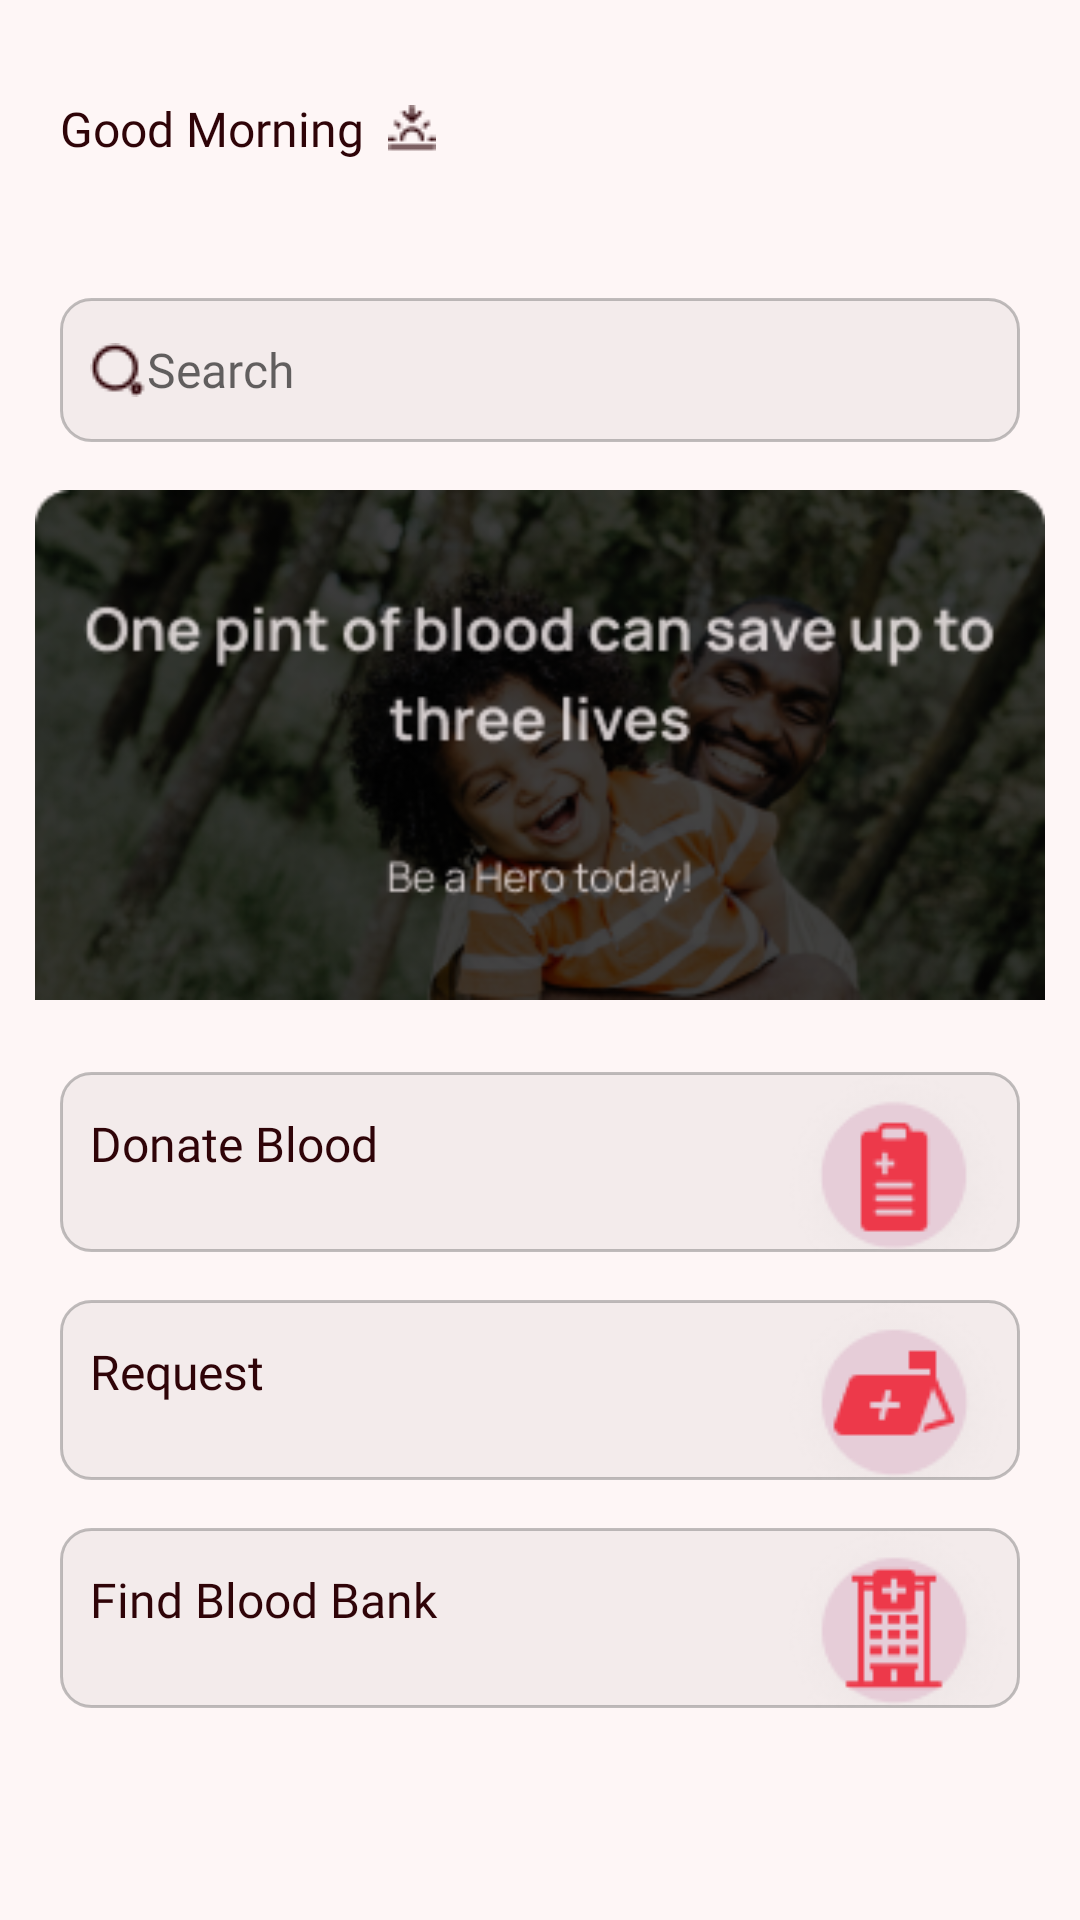

This screen was rendered from an Android layout file. Write that file and the resources it references.
<!-- AndroidManifest.xml: application theme Theme.BloodDonation -->
<!-- res/layout/fragment_home.xml -->
<?xml version="1.0" encoding="utf-8"?>
<ScrollView xmlns:android="http://schemas.android.com/apk/res/android"
    xmlns:app="http://schemas.android.com/apk/res-auto"
    xmlns:tools="http://schemas.android.com/tools"
    android:layout_width="match_parent"
    android:layout_height="match_parent"
    android:background="@color/background"
    tools:context=".MainFragments.HomeFragment"
    tools:ignore="SpeakableTextPresentCheck,SpeakableTextPresentCheck">

    <androidx.constraintlayout.widget.ConstraintLayout
        android:id="@+id/parent_home_fragemnt_layout"
        android:layout_width="match_parent"
        android:layout_height="match_parent">

        <TextView
            android:id="@+id/textView6"
            android:layout_width="wrap_content"
            android:layout_height="wrap_content"
            android:layout_marginStart="20dp"
            android:layout_marginTop="32dp"
            android:fontFamily="@font/manrope_regular"
            android:text="@string/good_evining"
            android:textColor="#2F0408"
            android:textSize="16sp"
            app:layout_constraintStart_toStartOf="parent"
            app:layout_constraintTop_toTopOf="parent" />

        <ImageView
            android:id="@+id/imageView2"
            android:layout_width="wrap_content"
            android:layout_height="wrap_content"
            android:layout_marginStart="8dp"
            android:src="@drawable/active"
            app:layout_constraintBottom_toBottomOf="@+id/textView6"
            app:layout_constraintStart_toEndOf="@+id/textView6"
            app:layout_constraintTop_toTopOf="@+id/textView6" />

        <TextView
            android:id="@+id/tv_user_name_Home"
            android:layout_width="wrap_content"
            android:layout_height="wrap_content"
            android:layout_marginStart="20dp"
            android:layout_marginTop="8dp"
            android:fontFamily="@font/manrope_bold"
            android:textColor="@color/tv_color"
            android:textSize="16sp"
            app:layout_constraintStart_toStartOf="parent"
            app:layout_constraintTop_toBottomOf="@+id/textView6" />

        <de.hdodenhof.circleimageview.CircleImageView
            android:id="@+id/profile_image"
            android:layout_width="60dp"
            android:layout_height="60dp"
            android:layout_marginTop="16dp"
            android:layout_marginEnd="24dp"
            android:layout_marginBottom="16dp"
            android:src="@drawable/user_img"
            android:visibility="gone"
            app:civ_border_color="#FF000000"
            app:civ_border_width="2dp"
            app:layout_constraintBottom_toTopOf="@+id/et_search"
            app:layout_constraintEnd_toEndOf="parent"
            app:layout_constraintTop_toTopOf="parent" />

        <EditText
            android:id="@+id/et_search"
            android:layout_width="match_parent"
            android:layout_height="48dp"
            android:layout_marginStart="20dp"
            android:layout_marginTop="16dp"
            android:layout_marginEnd="20dp"
            android:background="@drawable/et_selector"
            android:drawableStart="@drawable/ic_search"
            android:ems="10"
            android:fontFamily="@font/manrope_regular"
            android:hint="@android:string/search_go"
            android:imeOptions="actionSearch"
            android:inputType="textPersonName"
            android:padding="10dp"
            android:textColor="@color/tv_color"
            android:textSize="16sp"
            app:layout_constraintEnd_toEndOf="parent"
            app:layout_constraintStart_toStartOf="parent"
            app:layout_constraintTop_toBottomOf="@+id/tv_user_name_Home" />

        <ImageView
            android:id="@+id/imageView8"
            android:layout_width="match_parent"
            android:layout_height="170dp"
            android:layout_marginTop="16dp"
            android:src="@drawable/iv_home"
            app:layout_constraintEnd_toEndOf="parent"
            app:layout_constraintStart_toStartOf="parent"
            app:layout_constraintTop_toBottomOf="@+id/et_search" />

        <androidx.appcompat.widget.AppCompatButton
            android:id="@+id/btn_donate_blood"
            android:layout_width="match_parent"
            android:layout_height="60dp"
            android:layout_marginStart="20dp"
            android:layout_marginTop="24dp"
            android:layout_marginEnd="20dp"
            android:background="@drawable/et_selector"
            android:drawableEnd="@drawable/ic_donate_blood"
            android:fontFamily="@font/manrope_regular"
            android:gravity="start"
            android:paddingStart="10dp"
            android:paddingTop="13dp"
            android:text="@string/btn_donate_blood"
            android:textAllCaps="false"
            android:textColor="@color/tv_color"
            android:textSize="16sp"
            app:layout_constraintEnd_toEndOf="parent"
            app:layout_constraintStart_toStartOf="parent"
            app:layout_constraintTop_toBottomOf="@+id/imageView8" />

        <androidx.appcompat.widget.AppCompatButton
            android:id="@+id/btn_request_blood"
            android:layout_width="match_parent"
            android:layout_height="60dp"
            android:layout_marginStart="20dp"
            android:layout_marginTop="16dp"
            android:layout_marginEnd="20dp"
            android:background="@drawable/et_selector"
            android:drawableEnd="@drawable/ic_request_blood"
            android:fontFamily="@font/manrope_regular"
            android:gravity="start"
            android:paddingStart="10dp"
            android:paddingTop="13dp"
            android:text="@string/m_request_blood"
            android:textAllCaps="false"
            android:textColor="@color/tv_color"
            android:textSize="16sp"
            app:layout_constraintEnd_toEndOf="parent"
            app:layout_constraintStart_toStartOf="parent"
            app:layout_constraintTop_toBottomOf="@+id/btn_donate_blood" />

        <androidx.appcompat.widget.AppCompatButton
            android:id="@+id/btn_find_blood_bank"
            android:layout_width="match_parent"
            android:layout_height="60dp"
            android:layout_marginStart="20dp"
            android:layout_marginTop="16dp"
            android:layout_marginEnd="20dp"
            android:background="@drawable/et_selector"
            android:drawableEnd="@drawable/ic_find_blood_bank"
            android:fontFamily="@font/manrope_regular"
            android:gravity="start"
            android:paddingStart="10dp"
            android:paddingTop="13dp"
            android:text="@string/btn_find_blood_bank"
            android:textAllCaps="false"
            android:textColor="@color/tv_color"
            android:textSize="16sp"
            app:layout_constraintEnd_toEndOf="parent"
            app:layout_constraintStart_toStartOf="parent"
            app:layout_constraintTop_toBottomOf="@+id/btn_request_blood" />

    </androidx.constraintlayout.widget.ConstraintLayout>
</ScrollView>
<!-- resources referenced by this layout -->
<resources>
  <color name="background">#FEF6F6</color>
  <color name="tv_color">#2F0408</color>
  <!-- drawable active: png bitmap (drawable, 430 bytes) -->
  <!-- drawable et_selector (drawable) -->
  <?xml version="1.0" encoding="utf-8"?>
  <selector xmlns:android="http://schemas.android.com/apk/res/android">
      <item>
  
          <shape android:shape="rectangle">
              <solid android:color="#F3EBEB"/>
              <corners android:radius="10dp"/>
              <stroke android:width="1dp" android:color="#70707070"/>
  
          </shape>
      </item>
  
  
  </selector>
  <!-- drawable ic_donate_blood: png bitmap (drawable, 4168 bytes) -->
  <!-- drawable ic_find_blood_bank: png bitmap (drawable, 4119 bytes) -->
  <!-- drawable ic_request_blood: png bitmap (drawable, 4191 bytes) -->
  <!-- drawable ic_search: png bitmap (drawable, 561 bytes) -->
  <!-- drawable iv_home: png bitmap (drawable, 87125 bytes) -->
  <string name="btn_donate_blood">Donate Blood</string>
  <string name="btn_find_blood_bank">Find Blood Bank</string>
  <string name="good_evining">Good Morning</string>
  <string name="m_request_blood">Request</string>
  <style name="Theme.BloodDonation" parent="Theme.MaterialComponents.DayNight.NoActionBar">
          
          <item name="colorPrimary">@color/tv2_color</item>
          <item name="colorPrimaryVariant">@color/background</item>
          <item name="colorOnPrimary">@color/tv2_color</item>
          
          <item name="colorSecondary">@color/tv2_color</item>
          <item name="colorSecondaryVariant">@color/tv2_color</item>
          <item name="colorOnSecondary">@color/black</item>
          
          <item name="android:statusBarColor" tools:targetApi="l">?attr/colorPrimaryVariant</item>
          
      </style>
  <color name="tv2_color">#ED394A</color>
  <color name="black">#FF000000</color>
</resources>
